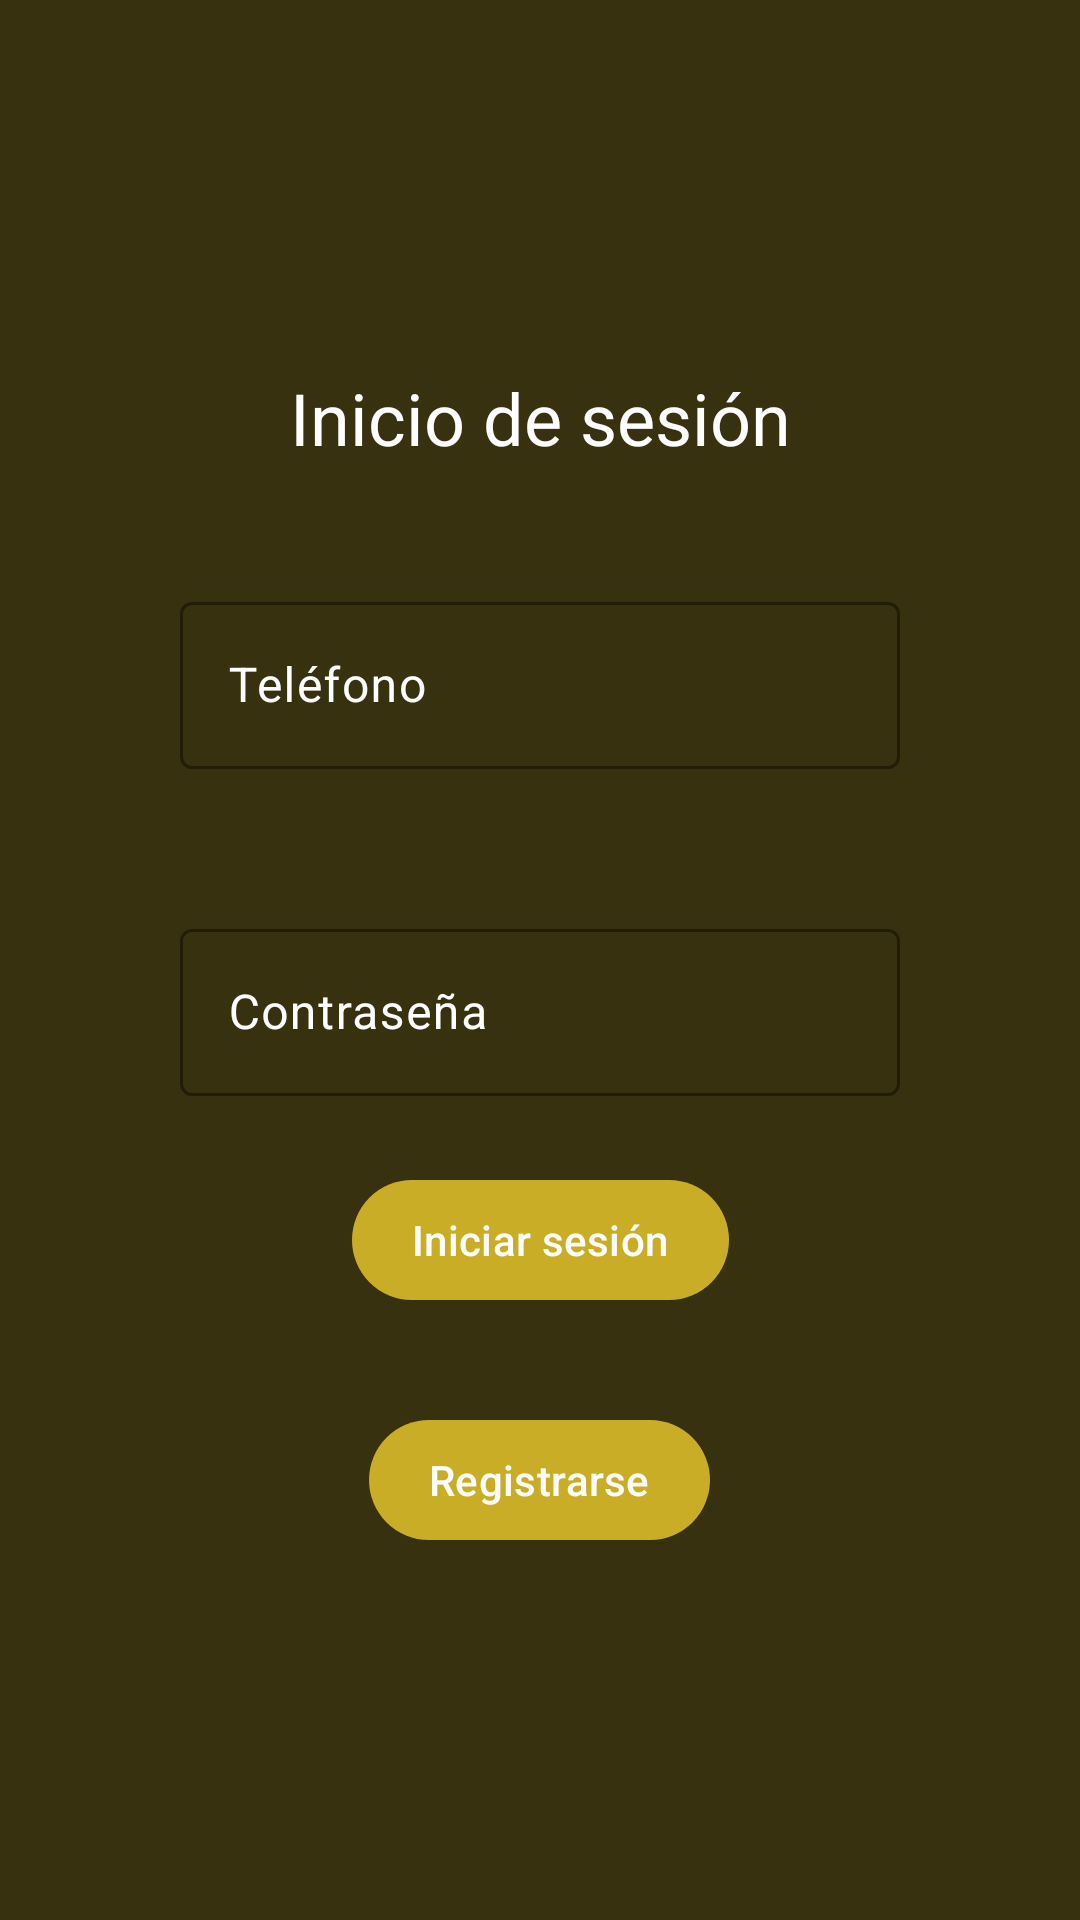

Produce the Android XML layout that renders to this screen, including the resource entries it uses.
<!-- AndroidManifest.xml: application theme Theme.MiCafeteriaUMT_Usuario -->
<!-- res/layout/activity_login.xml -->
<?xml version="1.0" encoding="utf-8"?>
<androidx.constraintlayout.widget.ConstraintLayout xmlns:android="http://schemas.android.com/apk/res/android"
    xmlns:app="http://schemas.android.com/apk/res-auto"
    xmlns:tools="http://schemas.android.com/tools"
    android:layout_width="match_parent"
    android:layout_height="match_parent"
    android:background="#383110"
    tools:context=".LoginActivity">

    <ScrollView
        app:layout_constraintTop_toTopOf="parent"
        app:layout_constraintLeft_toLeftOf="parent"
        app:layout_constraintRight_toRightOf="parent"
        app:layout_constraintBottom_toBottomOf="parent"
        android:layout_width="wrap_content"
        android:layout_height="wrap_content">

        <androidx.constraintlayout.widget.ConstraintLayout
            android:layout_width="match_parent"
            android:layout_height="wrap_content"
            >

            <TextView
                android:textAlignment="center"
                android:id="@+id/tvTitulo"
                app:layout_constraintTop_toTopOf="parent"
                app:layout_constraintLeft_toLeftOf="parent"
                app:layout_constraintRight_toRightOf="parent"
                android:layout_marginTop="0dp"
                android:textSize="24sp"
                android:text="Inicio de sesión"
                android:textColor="#ffffff"
                android:layout_width="250dp"
                android:layout_height="wrap_content">
            </TextView>

            <com.google.android.material.textfield.TextInputLayout
                android:id="@+id/tilTelefono"
                app:layout_constraintTop_toBottomOf="@+id/tvTitulo"
                app:layout_constraintLeft_toLeftOf="parent"
                app:layout_constraintRight_toRightOf="parent"
                android:layout_marginTop="40dp"
                android:layout_marginLeft="5dp"
                android:layout_marginRight="5dp"
                android:layout_marginBottom="5dp"
                android:layout_width="0dp"
                android:textColorHint="#ffffff"
                app:boxStrokeColor="#ffffff"
                app:hintTextColor="#ffffff"
                android:layout_height="wrap_content">

                <EditText
                    android:id="@+id/txtTelefono"
                    android:hint="Teléfono"
                    android:inputType="phone"
                    android:imeOptions="actionNext"
                    android:textColor="#ffffff"
                    android:layout_width="match_parent"
                    android:layout_height="wrap_content">

                </EditText>

            </com.google.android.material.textfield.TextInputLayout>

            <com.google.android.material.textfield.TextInputLayout
                android:id="@+id/tilContrasena"
                app:layout_constraintTop_toBottomOf="@+id/tilTelefono"
                app:layout_constraintLeft_toLeftOf="parent"
                app:layout_constraintRight_toRightOf="parent"
                android:layout_marginTop="48dp"
                android:layout_marginLeft="5dp"
                android:layout_marginRight="5dp"
                android:layout_marginBottom="5dp"
                android:layout_width="0dp"
                android:layout_height="wrap_content"
                android:textColorHint="#ffffff"
                app:boxStrokeColor="#ffffff"
                app:hintTextColor="#ffffff"
                >

                <EditText
                    android:id="@+id/txtContrasena"
                    android:hint="Contraseña"
                    android:inputType="textPassword"
                    android:imeOptions="actionDone"
                    android:textColor="#ffffff"
                    android:layout_width="match_parent"
                    android:layout_height="wrap_content">

                </EditText>

            </com.google.android.material.textfield.TextInputLayout>

            <com.google.android.material.button.MaterialButton
                android:id="@+id/btnIniciarSesion"
                android:layout_width="wrap_content"
                android:layout_height="wrap_content"
                android:layout_marginTop="24dp"
                android:paddingLeft="20dp"
                android:paddingRight="20dp"
                android:text="Iniciar sesión"
                app:backgroundTint="#CAAD27"
                android:textColor="#ffffff"
                app:layout_constraintLeft_toLeftOf="parent"
                app:layout_constraintRight_toRightOf="parent"
                app:layout_constraintTop_toBottomOf="@+id/tilContrasena">

            </com.google.android.material.button.MaterialButton>

            <com.google.android.material.button.MaterialButton
                android:id="@+id/btnIrRegistro"
                android:layout_width="wrap_content"
                android:layout_height="wrap_content"
                android:layout_marginTop="32dp"
                android:paddingLeft="20dp"
                android:paddingRight="20dp"
                android:text="Registrarse"
                app:backgroundTint="#CAAD27"
                android:textColor="#ffffff"
                app:layout_constraintHorizontal_bias="0.498"
                app:layout_constraintLeft_toLeftOf="parent"
                app:layout_constraintRight_toRightOf="parent"
                app:layout_constraintTop_toBottomOf="@+id/btnIniciarSesion">

            </com.google.android.material.button.MaterialButton>

        </androidx.constraintlayout.widget.ConstraintLayout>

    </ScrollView>

</androidx.constraintlayout.widget.ConstraintLayout>
<!-- resources referenced by this layout -->
<resources>
  <style name="Theme.MiCafeteriaUMT_Usuario" parent="Base.Theme.MiCafeteriaUMT_Usuario" />
  <style name="Base.Theme.MiCafeteriaUMT_Usuario" parent="Theme.Material3.DayNight.NoActionBar">
          
          <item name="colorPrimary">@color/amarillo</item>
          
      </style>
  <color name="amarillo">#CAAD27</color>
</resources>
